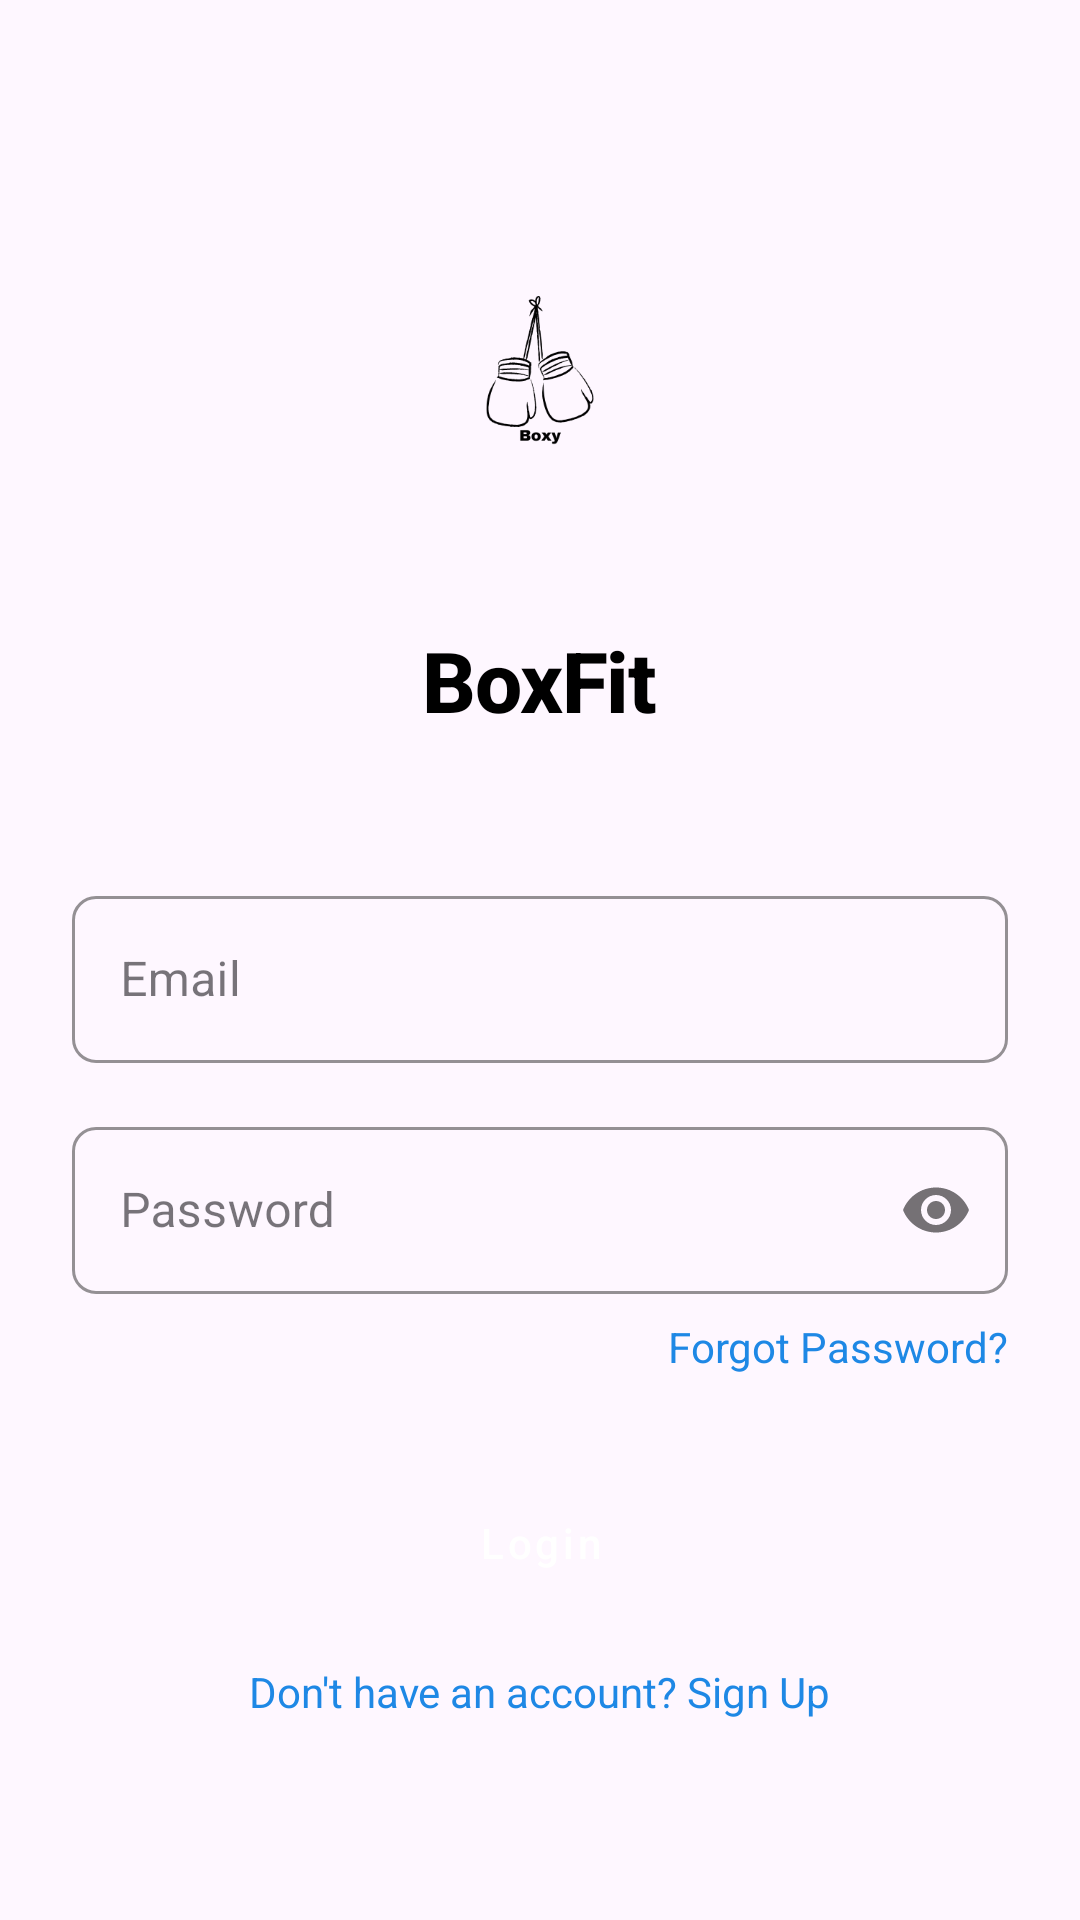

This screen was rendered from an Android layout file. Write that file and the resources it references.
<!-- AndroidManifest.xml: application theme Theme.Boxy -->
<!-- res/layout/activity_login.xml -->
<?xml version="1.0" encoding="utf-8"?>
<androidx.constraintlayout.widget.ConstraintLayout xmlns:android="http://schemas.android.com/apk/res/android"
    xmlns:app="http://schemas.android.com/apk/res-auto"
    xmlns:tools="http://schemas.android.com/tools"
    android:layout_width="match_parent"
    android:layout_height="match_parent"
    android:padding="24dp"
    android:id="@+id/main"
    tools:context=".LoginActivity">

    <ImageView
        android:id="@+id/iv_logo"
        android:layout_width="120dp"
        android:layout_height="120dp"
        android:layout_marginTop="48dp"
        android:contentDescription="@string/app_name"
        android:src="@drawable/boxy"
        app:layout_constraintEnd_toEndOf="parent"
        app:layout_constraintStart_toStartOf="parent"
        app:layout_constraintTop_toTopOf="parent" />

    <TextView
        android:id="@+id/tv_app_name"
        android:layout_width="wrap_content"
        android:layout_height="wrap_content"
        android:layout_marginTop="16dp"
        android:text="@string/app_name"
        android:textAppearance="@style/TextAppearance.App.Headline1"
        android:textSize="28sp"
        android:textStyle="bold"
        app:layout_constraintEnd_toEndOf="parent"
        app:layout_constraintStart_toStartOf="parent"
        app:layout_constraintTop_toBottomOf="@+id/iv_logo" />

    <com.google.android.material.textfield.TextInputLayout
        android:id="@+id/til_email"
        style="@style/TextInputLayout.App"
        android:layout_width="match_parent"
        android:layout_height="wrap_content"
        android:layout_marginTop="48dp"
        android:hint="@string/email"
        app:layout_constraintEnd_toEndOf="parent"
        app:layout_constraintStart_toStartOf="parent"
        app:layout_constraintTop_toBottomOf="@+id/tv_app_name">

        <com.google.android.material.textfield.TextInputEditText
            android:id="@+id/et_email"
            android:layout_width="match_parent"
            android:layout_height="wrap_content"
            android:inputType="textEmailAddress" />
    </com.google.android.material.textfield.TextInputLayout>

    <com.google.android.material.textfield.TextInputLayout
        android:id="@+id/til_password"
        style="@style/TextInputLayout.App"
        android:layout_width="match_parent"
        android:layout_height="wrap_content"
        android:layout_marginTop="16dp"
        android:hint="@string/password"
        app:layout_constraintEnd_toEndOf="parent"
        app:layout_constraintStart_toStartOf="parent"
        app:layout_constraintTop_toBottomOf="@+id/til_email"
        app:passwordToggleEnabled="true">

        <com.google.android.material.textfield.TextInputEditText
            android:id="@+id/et_password"
            android:layout_width="match_parent"
            android:layout_height="wrap_content"
            android:inputType="textPassword" />
    </com.google.android.material.textfield.TextInputLayout>

    <TextView
        android:id="@+id/tv_forgot_password"
        android:layout_width="wrap_content"
        android:layout_height="wrap_content"
        android:layout_marginTop="8dp"
        android:text="@string/forgot_password"
        android:textColor="@color/primary"
        app:layout_constraintEnd_toEndOf="parent"
        app:layout_constraintTop_toBottomOf="@+id/til_password" />

    <Button
        android:id="@+id/btn_login"
        style="@style/Button.App.Primary"
        android:layout_width="match_parent"
        android:layout_height="wrap_content"
        android:layout_marginTop="32dp"
        android:text="@string/login"
        app:layout_constraintEnd_toEndOf="parent"
        app:layout_constraintStart_toStartOf="parent"
        app:layout_constraintTop_toBottomOf="@+id/tv_forgot_password" />

    <TextView
        android:id="@+id/tv_signup"
        android:layout_width="wrap_content"
        android:layout_height="wrap_content"
        android:layout_marginTop="16dp"
        android:text="@string/dont_have_account"
        android:textColor="@color/primary"
        app:layout_constraintEnd_toEndOf="parent"
        app:layout_constraintStart_toStartOf="parent"
        app:layout_constraintTop_toBottomOf="@+id/btn_login" />

</androidx.constraintlayout.widget.ConstraintLayout>
<!-- resources referenced by this layout -->
<resources>
  <color name="primary">#FF1E88E5</color>
  <!-- drawable boxy: png bitmap (drawable, 23974 bytes) -->
  <string name="app_name">BoxFit</string>
  <string name="dont_have_account">Don\'t have an account? Sign Up</string>
  <string name="email">Email</string>
  <string name="forgot_password">Forgot Password?</string>
  <string name="login">Login</string>
  <string name="password">Password</string>
  <style name="Button.App.Primary" parent="Widget.MaterialComponents.Button">
          <item name="android:textColor">@color/white</item>
          <item name="backgroundTint">@color/primary</item>
          <item name="cornerRadius">8dp</item>
          <item name="android:paddingStart">24dp</item>
          <item name="android:paddingEnd">24dp</item>
          <item name="android:paddingTop">12dp</item>
          <item name="android:paddingBottom">12dp</item>
          <item name="android:textAllCaps">false</item>
      </style>
  <style name="TextAppearance.App.Headline1" parent="TextAppearance.MaterialComponents.Headline1">
          <item name="fontFamily">sans-serif-medium</item>
          <item name="android:textSize">24sp</item>
          <item name="android:textColor">@color/black</item>
      </style>
  <style name="TextInputLayout.App" parent="Widget.MaterialComponents.TextInputLayout.OutlinedBox">
          <item name="boxStrokeColor">@color/primary</item>
          <item name="boxStrokeWidth">1dp</item>
          <item name="boxCornerRadiusBottomEnd">8dp</item>
          <item name="boxCornerRadiusBottomStart">8dp</item>
          <item name="boxCornerRadiusTopEnd">8dp</item>
          <item name="boxCornerRadiusTopStart">8dp</item>
          <item name="hintTextColor">@color/primary</item>
      </style>
  <style name="Theme.Boxy" parent="Base.Theme.Boxy" />
  <color name="white">#FFFFFFFF</color>
  <color name="black">#FF000000</color>
  <style name="Base.Theme.Boxy" parent="Theme.Material3.DayNight.NoActionBar">
          
          
      </style>
</resources>
